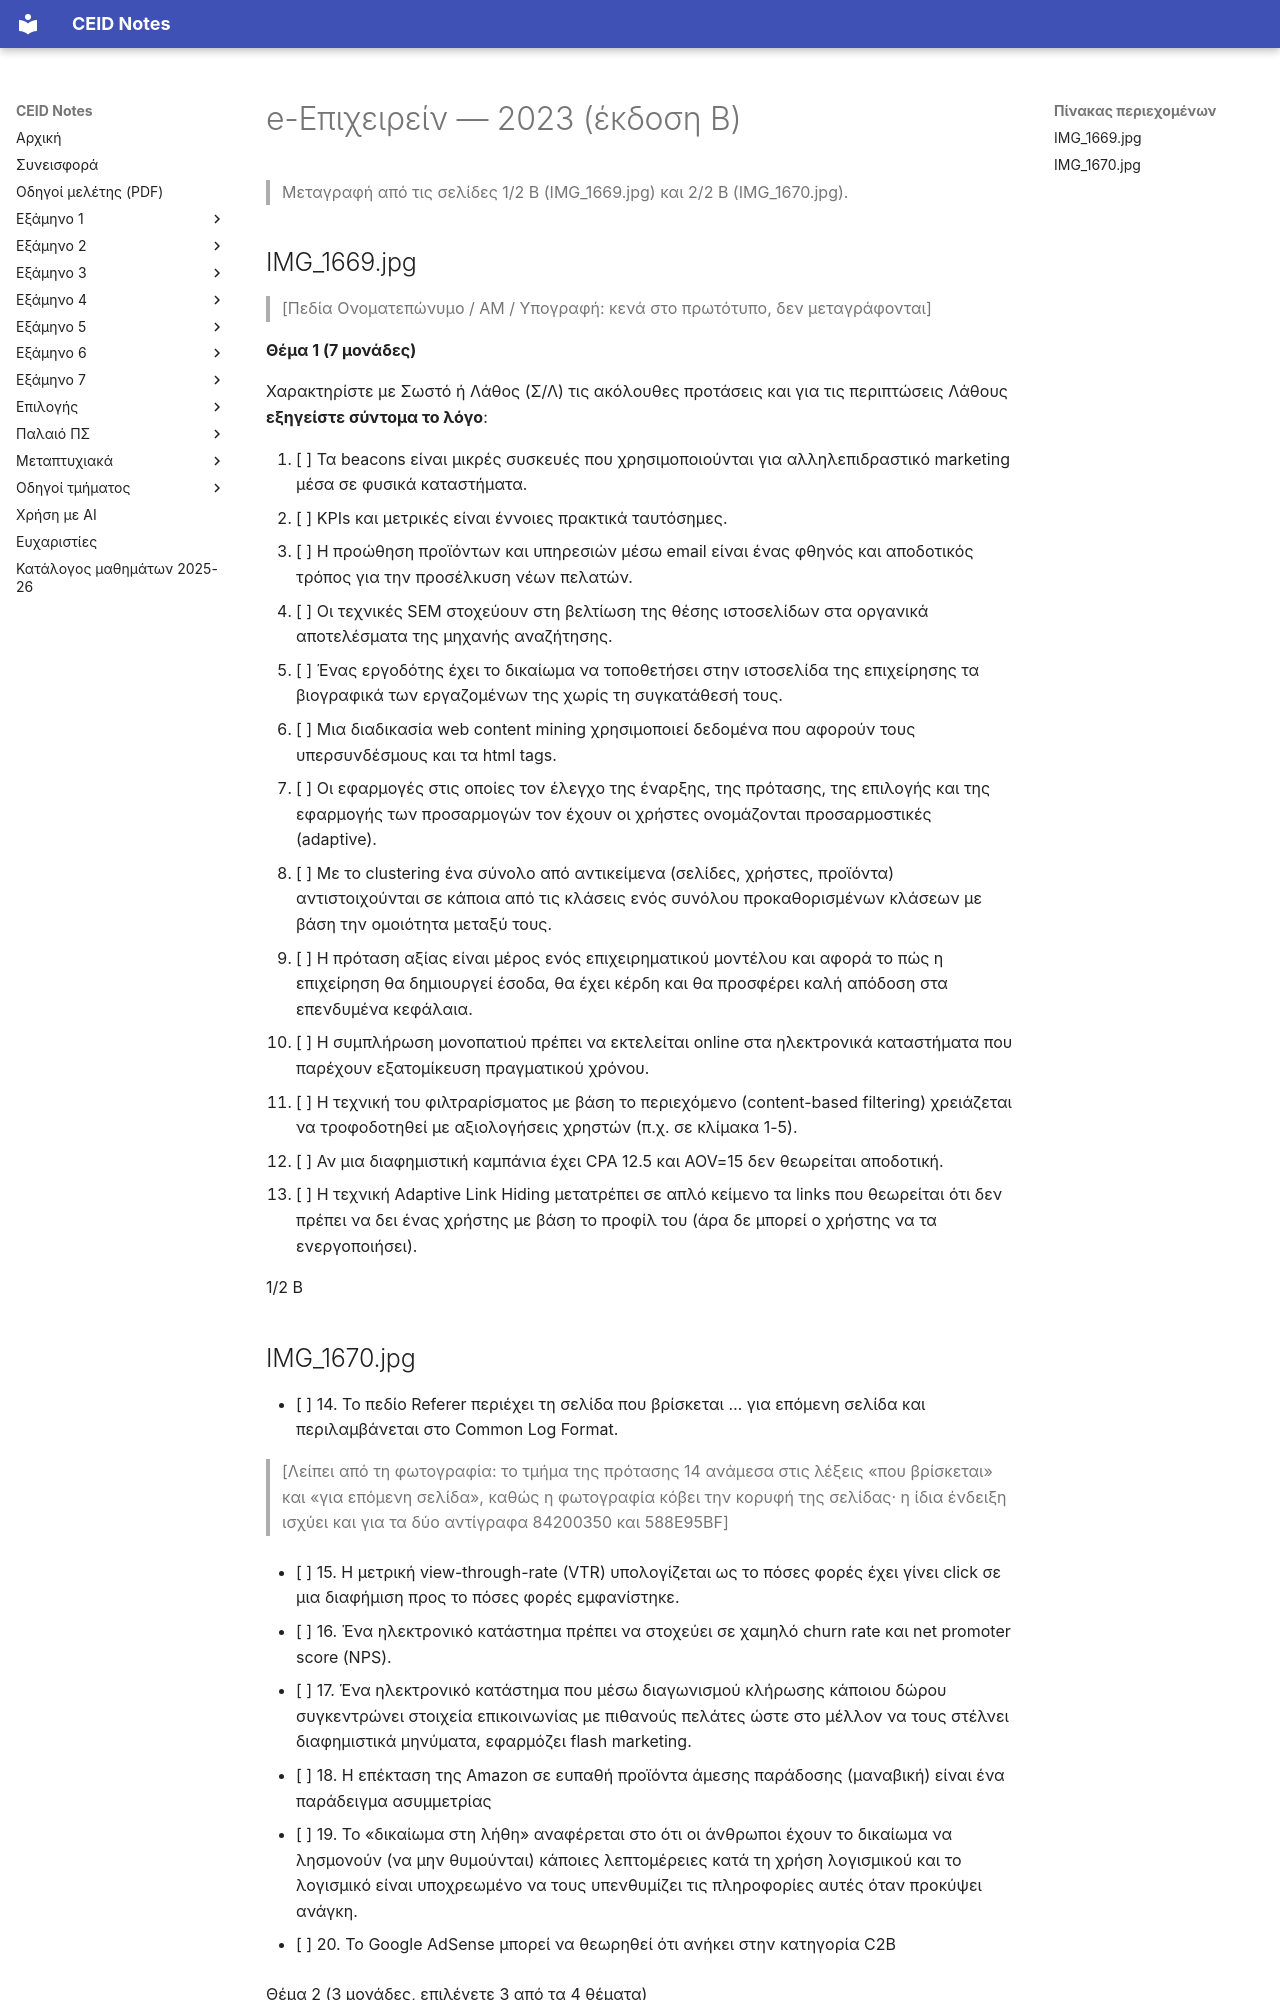

repository: kdngiorgos/ceid-notes · page: Electives (Μαθήματα Επιλογής)/Χειμερινά (Winter-Fall)/e-Επιχειρείν - CEID_ΝΕ584/Previous Exams/2023-b.html · generator: mkdocs

---
course: CEID_NE584
session: 2023-b
label: 2023 — έκδοση Β (χωρίς ημερομηνία στη φωτογραφία)
sources:
- IMG_1669.jpg
- IMG_1670.jpg
- 84200350-BE69-4A77-ADFE-F8B60EE6CF3E.jpg
- 588E95BF-B1EC-4B73-9C87-9D4B7A92EC74.jpg
format: mixed
duration_min: 60
notes: Οι σελίδες φέρουν την ένδειξη «1/2 B» και «2/2 B». Η χρονολογία προκύπτει από τη συζήτηση στο Discord (θέματα «του 2023»), όχι από τη φωτογραφία. Οι δύο φωτογραφίες 84200350 και 588E95BF είναι δεύτερα αντίγραφα των ίδιων σελίδων (ελέγχθηκαν και δεν διαφέρουν στο κείμενο). Η πρόταση 14 λείπει εν μέρει από όλες τις φωτογραφίες (κομμένη κορυφή της σελίδας 2/2 B), γι' αυτό η μεταγραφή είναι partial. Δεν υπάρχει φωτογραφία με την πρώτη σελίδα χωρίς κομμένο τμήμα.
transcription: partial
solutions: ai-unverified
---
# e-Επιχειρείν — 2023 (έκδοση Β)

> Μεταγραφή από τις σελίδες 1/2 B (IMG_1669.jpg) και 2/2 B (IMG_1670.jpg).

## IMG_1669.jpg

> [Πεδία Ονοματεπώνυμο / ΑΜ / Υπογραφή: κενά στο πρωτότυπο, δεν μεταγράφονται]

**Θέμα 1 (7 μονάδες)**

Χαρακτηρίστε με Σωστό ή Λάθος (Σ/Λ) τις ακόλουθες προτάσεις και για τις περιπτώσεις Λάθους **εξηγείστε σύντομα το λόγο**:

1. [ ] Τα beacons είναι μικρές συσκευές που χρησιμοποιούνται για αλληλεπιδραστικό marketing μέσα σε φυσικά καταστήματα.
2. [ ] KPIs και μετρικές είναι έννοιες πρακτικά ταυτόσημες.
3. [ ] Η προώθηση προϊόντων και υπηρεσιών μέσω email είναι ένας φθηνός και αποδοτικός τρόπος για την προσέλκυση νέων πελατών.
4. [ ] Οι τεχνικές SEM στοχεύουν στη βελτίωση της θέσης ιστοσελίδων στα οργανικά αποτελέσματα της μηχανής αναζήτησης.
5. [ ] Ένας εργοδότης έχει το δικαίωμα να τοποθετήσει στην ιστοσελίδα της επιχείρησης τα βιογραφικά των εργαζομένων της χωρίς τη συγκατάθεσή τους.
6. [ ] Μια διαδικασία web content mining χρησιμοποιεί δεδομένα που αφορούν τους υπερσυνδέσμους και τα html tags.
7. [ ] Οι εφαρμογές στις οποίες τον έλεγχο της έναρξης, της πρότασης, της επιλογής και της εφαρμογής των προσαρμογών τον έχουν οι χρήστες ονομάζονται προσαρμοστικές (adaptive).
8. [ ] Με το clustering ένα σύνολο από αντικείμενα (σελίδες, χρήστες, προϊόντα) αντιστοιχούνται σε κάποια από τις κλάσεις ενός συνόλου προκαθορισμένων κλάσεων με βάση την ομοιότητα μεταξύ τους.
9. [ ] Η πρόταση αξίας είναι μέρος ενός επιχειρηματικού μοντέλου και αφορά το πώς η επιχείρηση θα δημιουργεί έσοδα, θα έχει κέρδη και θα προσφέρει καλή απόδοση στα επενδυμένα κεφάλαια.
10. [ ] Η συμπλήρωση μονοπατιού πρέπει να εκτελείται online στα ηλεκτρονικά καταστήματα που παρέχουν εξατομίκευση πραγματικού χρόνου.
11. [ ] Η τεχνική του φιλτραρίσματος με βάση το περιεχόμενο (content-based filtering) χρειάζεται να τροφοδοτηθεί με αξιολογήσεις χρηστών (π.χ. σε κλίμακα 1-5).
12. [ ] Αν μια διαφημιστική καμπάνια έχει CPA 12.5 και AOV=15 δεν θεωρείται αποδοτική.
13. [ ] Η τεχνική Adaptive Link Hiding μετατρέπει σε απλό κείμενο τα links που θεωρείται ότι δεν πρέπει να δει ένας χρήστης με βάση το προφίλ του (άρα δε μπορεί ο χρήστης να τα ενεργοποιήσει).

1/2 B
